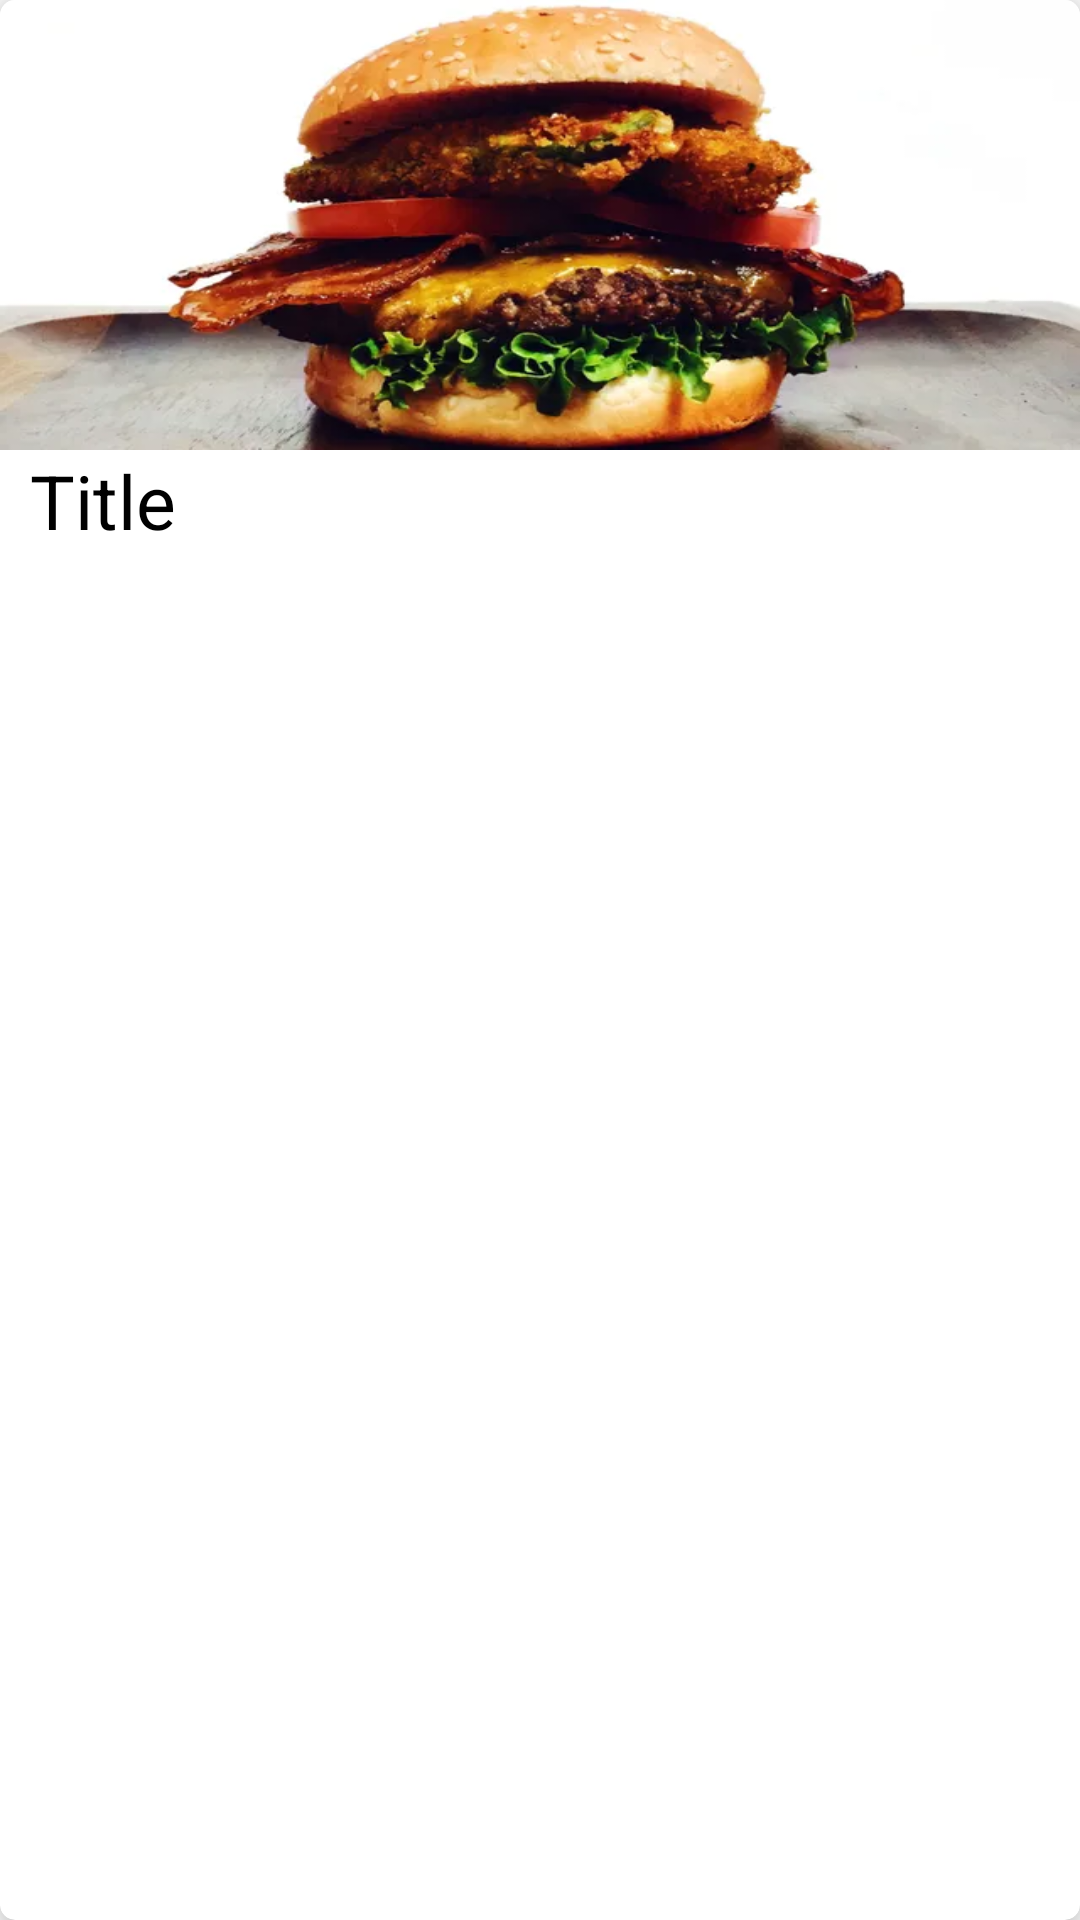

The Android layout XML behind this screen, and the referenced resources:
<!-- AndroidManifest.xml: application theme Theme.RoulEate -->
<!-- res/layout/our_list_image_layout.xml -->
<?xml version="1.0" encoding="utf-8"?>
<androidx.cardview.widget.CardView xmlns:android="http://schemas.android.com/apk/res/android"
    xmlns:app="http://schemas.android.com/apk/res-auto"
    android:layout_width="250dp"
    android:layout_height="wrap_content"
    android:layout_margin="10dp"
    app:cardBackgroundColor="@color/white"
    app:cardCornerRadius="5dp"
    app:cardElevation="8dp">

    <LinearLayout
        android:layout_width="match_parent"
        android:layout_height="match_parent"
        android:orientation="vertical">

        <ImageView
            android:id="@+id/food_image"
            android:layout_width="match_parent"
            android:layout_height="150dp"
            android:src="@drawable/burger_pic"
            android:scaleType="fitXY"/>

        <TextView
            android:id="@+id/title"
            android:layout_width="match_parent"
            android:layout_height="wrap_content"
            android:text="Title"
            android:textColor="@android:color/black"
            android:textSize="25dp"
            android:layout_marginLeft="10dp"
            android:layout_marginRight="10dp" />
    </LinearLayout>

</androidx.cardview.widget.CardView>
<!-- resources referenced by this layout -->
<resources>
  <!-- drawable burger_pic: jpg bitmap (drawable, 25654 bytes) -->
  <style name="Theme.RoulEate" parent="Theme.MaterialComponents.DayNight.DarkActionBar">
          
          <item name="colorPrimary">@color/purple_500</item>
          <item name="colorPrimaryVariant">@color/purple_700</item>
          <item name="colorOnPrimary">@color/white</item>
          
          <item name="colorSecondary">@color/teal_200</item>
          <item name="colorSecondaryVariant">@color/teal_700</item>
          <item name="colorOnSecondary">@color/black</item>
          
          <item name="android:statusBarColor" tools:targetApi="l">?attr/colorPrimaryVariant</item>
          
      </style>
  <!-- not gathered from this repository: default colours our renderer supplied (Android Studio template values) -->
  <color name="purple_500">#FF6200EE</color>
  <color name="purple_700">#FF3700B3</color>
  <color name="teal_200">#FF03DAC5</color>
  <color name="teal_700">#FF018786</color>
  <color name="black">#FF000000</color>
  <color name="white">#FFFFFFFF</color>
</resources>
